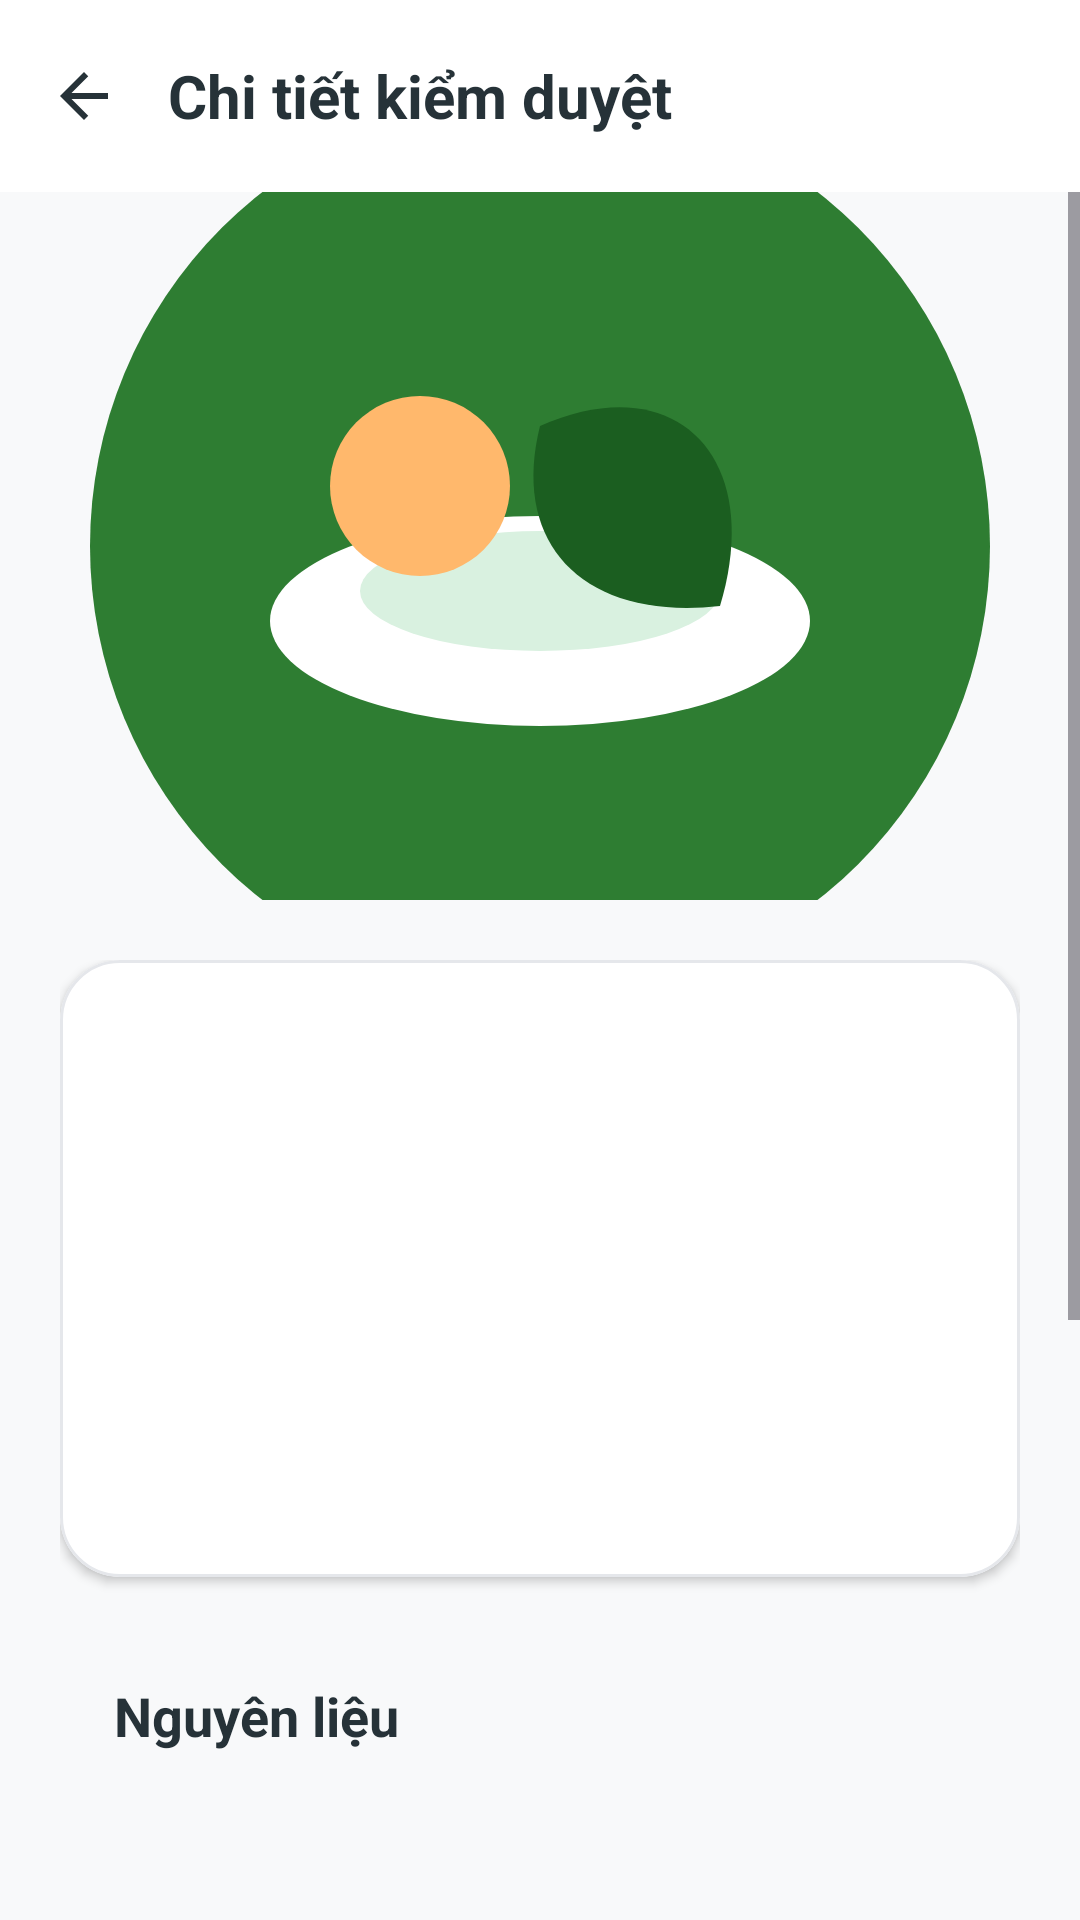

This screen was rendered from an Android layout file. Write that file and the resources it references.
<!-- AndroidManifest.xml: application theme Theme.MealMindAI -->
<!-- res/layout/activity_pending_recipe_detail.xml -->
<?xml version="1.0" encoding="utf-8"?>
<androidx.coordinatorlayout.widget.CoordinatorLayout xmlns:android="http://schemas.android.com/apk/res/android"
    xmlns:app="http://schemas.android.com/apk/res-auto"
    android:layout_width="match_parent"
    android:layout_height="match_parent"
    android:background="#F8F9FA">

    <com.google.android.material.appbar.AppBarLayout
        android:layout_width="match_parent"
        android:layout_height="wrap_content"
        android:background="@android:color/white"
        app:elevation="0dp">

        <androidx.appcompat.widget.Toolbar
            android:id="@+id/toolbar"
            android:layout_width="match_parent"
            android:layout_height="?attr/actionBarSize"
            app:navigationIcon="@drawable/ic_back_dark">

            <TextView
                android:layout_width="wrap_content"
                android:layout_height="wrap_content"
                android:text="Chi tiết kiểm duyệt"
                android:textColor="#263238"
                android:textSize="20sp"
                android:textStyle="bold" />
        </androidx.appcompat.widget.Toolbar>
    </com.google.android.material.appbar.AppBarLayout>

    <androidx.core.widget.NestedScrollView
        android:id="@+id/pendingDetailContent"
        android:layout_width="match_parent"
        android:layout_height="match_parent"
        android:clipToPadding="false"
        android:fillViewport="true"
        android:paddingBottom="28dp"
        android:scrollbars="vertical"
        app:layout_behavior="@string/appbar_scrolling_view_behavior">

        <LinearLayout
            android:layout_width="match_parent"
            android:layout_height="wrap_content"
            android:orientation="vertical">

            <ImageView
                android:id="@+id/imagePendingDetail"
                android:layout_width="match_parent"
                android:layout_height="236dp"
                android:contentDescription="Ảnh món cần duyệt"
                android:scaleType="centerCrop"
                android:src="@drawable/ic_meal_placeholder" />

            <LinearLayout
                android:layout_width="match_parent"
                android:layout_height="wrap_content"
                android:orientation="vertical"
                android:padding="20dp">

                <com.google.android.material.card.MaterialCardView
                    android:layout_width="match_parent"
                    android:layout_height="wrap_content"
                    app:cardBackgroundColor="@android:color/white"
                    app:cardCornerRadius="20dp"
                    app:cardElevation="2dp"
                    app:strokeColor="#E5E7EB"
                    app:strokeWidth="1dp">

                    <LinearLayout
                        android:layout_width="match_parent"
                        android:layout_height="wrap_content"
                        android:orientation="vertical"
                        android:padding="18dp">

                        <TextView
                            android:id="@+id/textPendingDetailName"
                            android:layout_width="match_parent"
                            android:layout_height="wrap_content"
                            android:textColor="#263238"
                            android:textSize="24sp"
                            android:textStyle="bold" />

                        <TextView
                            android:id="@+id/textPendingDetailDescription"
                            android:layout_width="match_parent"
                            android:layout_height="wrap_content"
                            android:layout_marginTop="8dp"
                            android:lineSpacingExtra="4dp"
                            android:textColor="#6B7280"
                            android:textSize="15sp" />

                        <TextView
                            android:id="@+id/textPendingDetailStats"
                            android:layout_width="match_parent"
                            android:layout_height="wrap_content"
                            android:layout_marginTop="12dp"
                            android:background="@drawable/bg_recipe_chip"
                            android:padding="12dp"
                            android:textColor="#2E7D32"
                            android:textSize="14sp"
                            android:textStyle="bold" />

                        <TextView
                            android:id="@+id/textPendingDetailAuthor"
                            android:layout_width="match_parent"
                            android:layout_height="wrap_content"
                            android:layout_marginTop="10dp"
                            android:textColor="#6B7280"
                            android:textSize="14sp" />

                        <TextView
                            android:id="@+id/textPendingDetailStatus"
                            android:layout_width="match_parent"
                            android:layout_height="wrap_content"
                            android:layout_marginTop="6dp"
                            android:textColor="#FF9800"
                            android:textSize="14sp"
                            android:textStyle="bold" />
                    </LinearLayout>
                </com.google.android.material.card.MaterialCardView>

                <LinearLayout
                    android:layout_width="match_parent"
                    android:layout_height="wrap_content"
                    android:layout_marginTop="16dp"
                    android:background="@drawable/bg_fragment_card"
                    android:orientation="vertical"
                    android:padding="18dp">

                    <TextView
                        android:layout_width="match_parent"
                        android:layout_height="wrap_content"
                        android:text="Nguyên liệu"
                        android:textColor="#263238"
                        android:textSize="18sp"
                        android:textStyle="bold" />

                    <TextView
                        android:id="@+id/textPendingDetailIngredients"
                        android:layout_width="match_parent"
                        android:layout_height="wrap_content"
                        android:layout_marginTop="10dp"
                        android:lineSpacingExtra="5dp"
                        android:textColor="#263238"
                        android:textSize="15sp" />
                </LinearLayout>

                <LinearLayout
                    android:layout_width="match_parent"
                    android:layout_height="wrap_content"
                    android:layout_marginTop="16dp"
                    android:background="@drawable/bg_fragment_card"
                    android:orientation="vertical"
                    android:padding="18dp">

                    <TextView
                        android:layout_width="match_parent"
                        android:layout_height="wrap_content"
                        android:text="Cách làm"
                        android:textColor="#263238"
                        android:textSize="18sp"
                        android:textStyle="bold" />

                    <TextView
                        android:id="@+id/textPendingDetailSteps"
                        android:layout_width="match_parent"
                        android:layout_height="wrap_content"
                        android:layout_marginTop="10dp"
                        android:lineSpacingExtra="6dp"
                        android:textColor="#263238"
                        android:textSize="15sp" />
                </LinearLayout>

                <LinearLayout
                    android:layout_width="match_parent"
                    android:layout_height="wrap_content"
                    android:layout_marginTop="16dp"
                    android:background="@drawable/bg_fragment_card"
                    android:orientation="vertical"
                    android:padding="18dp">

                    <TextView
                        android:layout_width="match_parent"
                        android:layout_height="wrap_content"
                        android:text="Thông tin kiểm duyệt"
                        android:textColor="#263238"
                        android:textSize="18sp"
                        android:textStyle="bold" />

                    <TextView
                        android:id="@+id/textModerationMessage"
                        android:layout_width="match_parent"
                        android:layout_height="wrap_content"
                        android:layout_marginTop="10dp"
                        android:text="Món này đã được xử lý"
                        android:textColor="#6B7280"
                        android:textSize="14sp"
                        android:visibility="gone" />

                    <LinearLayout
                        android:layout_width="match_parent"
                        android:layout_height="wrap_content"
                        android:layout_marginTop="14dp"
                        android:orientation="horizontal">

                        <com.google.android.material.button.MaterialButton
                            android:id="@+id/buttonApproveRecipe"
                            android:layout_width="0dp"
                            android:layout_height="54dp"
                            android:layout_weight="1"
                            android:text="Duyệt món"
                            android:textAllCaps="false"
                            android:textStyle="bold"
                            app:backgroundTint="#2E7D32"
                            app:cornerRadius="16dp" />

                        <com.google.android.material.button.MaterialButton
                            android:id="@+id/buttonRejectRecipe"
                            android:layout_width="0dp"
                            android:layout_height="54dp"
                            android:layout_marginStart="12dp"
                            android:layout_weight="1"
                            android:text="Từ chối"
                            android:textAllCaps="false"
                            android:textColor="#C62828"
                            android:textStyle="bold"
                            app:backgroundTint="#FFEBEE"
                            app:cornerRadius="16dp" />
                    </LinearLayout>
                </LinearLayout>
            </LinearLayout>
        </LinearLayout>
    </androidx.core.widget.NestedScrollView>

    <ProgressBar
        android:id="@+id/progressPendingDetail"
        android:layout_width="42dp"
        android:layout_height="42dp"
        android:layout_gravity="center"
        android:indeterminateTint="#2E7D32"
        android:visibility="gone" />

    <TextView
        android:id="@+id/textPendingDetailError"
        android:layout_width="match_parent"
        android:layout_height="wrap_content"
        android:layout_gravity="center"
        android:layout_margin="28dp"
        android:background="@drawable/bg_fragment_card"
        android:gravity="center"
        android:padding="20dp"
        android:textColor="#FF9800"
        android:textSize="15sp"
        android:textStyle="bold"
        android:visibility="gone" />
</androidx.coordinatorlayout.widget.CoordinatorLayout>
<!-- resources referenced by this layout -->
<resources>
  <!-- drawable ic_back_dark (drawable) -->
  <vector xmlns:android="http://schemas.android.com/apk/res/android"
      android:width="24dp"
      android:height="24dp"
      android:viewportWidth="24"
      android:viewportHeight="24">
      <path
          android:fillColor="#263238"
          android:pathData="M20,11H7.83l5.59,-5.59L12,4l-8,8 8,8 1.41,-1.41L7.83,13H20v-2z" />
  </vector>
  <!-- drawable ic_meal_placeholder (drawable) -->
  <?xml version="1.0" encoding="utf-8"?>
  <vector xmlns:android="http://schemas.android.com/apk/res/android"
      android:width="72dp"
      android:height="72dp"
      android:viewportWidth="72"
      android:viewportHeight="72">
      <path
          android:fillColor="#2E7D32"
          android:pathData="M36,36m-30,0a30,30 0,1 0,60 0a30,30 0,1 0,-60 0" />
      <path
          android:fillColor="#FFFFFF"
          android:pathData="M18,41a18,7 0,1 0,36 0a18,7 0,1 0,-36 0" />
      <path
          android:fillColor="#D9F1E0"
          android:pathData="M24,39a12,4 0,1 0,24 0a12,4 0,1 0,-24 0" />
      <path
          android:fillColor="#FFB86C"
          android:pathData="M28,32m-6,0a6,6 0,1 0,12 0a6,6 0,1 0,-12 0" />
      <path
          android:fillColor="#1B5E20"
          android:pathData="M36,28c9,-4 15,2 12,12 -9,1 -14,-4 -12,-12z" />
  </vector>
  <style name="Theme.MealMindAI" parent="Base.Theme.MealMindAI" />
  <style name="Base.Theme.MealMindAI" parent="Theme.Material3.DayNight.NoActionBar">
          <item name="colorPrimary">@color/primary_green</item>
          <item name="colorPrimaryDark">@color/primary_green_dark</item>
          <item name="colorSecondary">@color/accent_orange</item>
          <item name="colorAccent">@color/accent_orange</item>
          <item name="android:colorAccent">@color/accent_orange</item>
          <item name="android:fontFamily">sans-serif</item>
          <item name="android:windowBackground">@color/auth_background</item>
          <item name="android:statusBarColor">@color/auth_mint_background</item>
          <item name="android:navigationBarColor">@color/auth_background</item>
          <item name="android:windowLightStatusBar">true</item>
          <item name="android:windowLightNavigationBar" tools:targetApi="o_mr1">true</item>
          <item name="android:forceDarkAllowed" tools:targetApi="q">false</item>
          <item name="windowActionBar">false</item>
          <item name="windowNoTitle">true</item>
      </style>
  <color name="primary_green">#2E7D32</color>
  <color name="primary_green_dark">#1B5E20</color>
  <color name="accent_orange">#FF9800</color>
  <color name="auth_background">#F8F9FA</color>
  <color name="auth_mint_background">#EAF7EE</color>
</resources>
